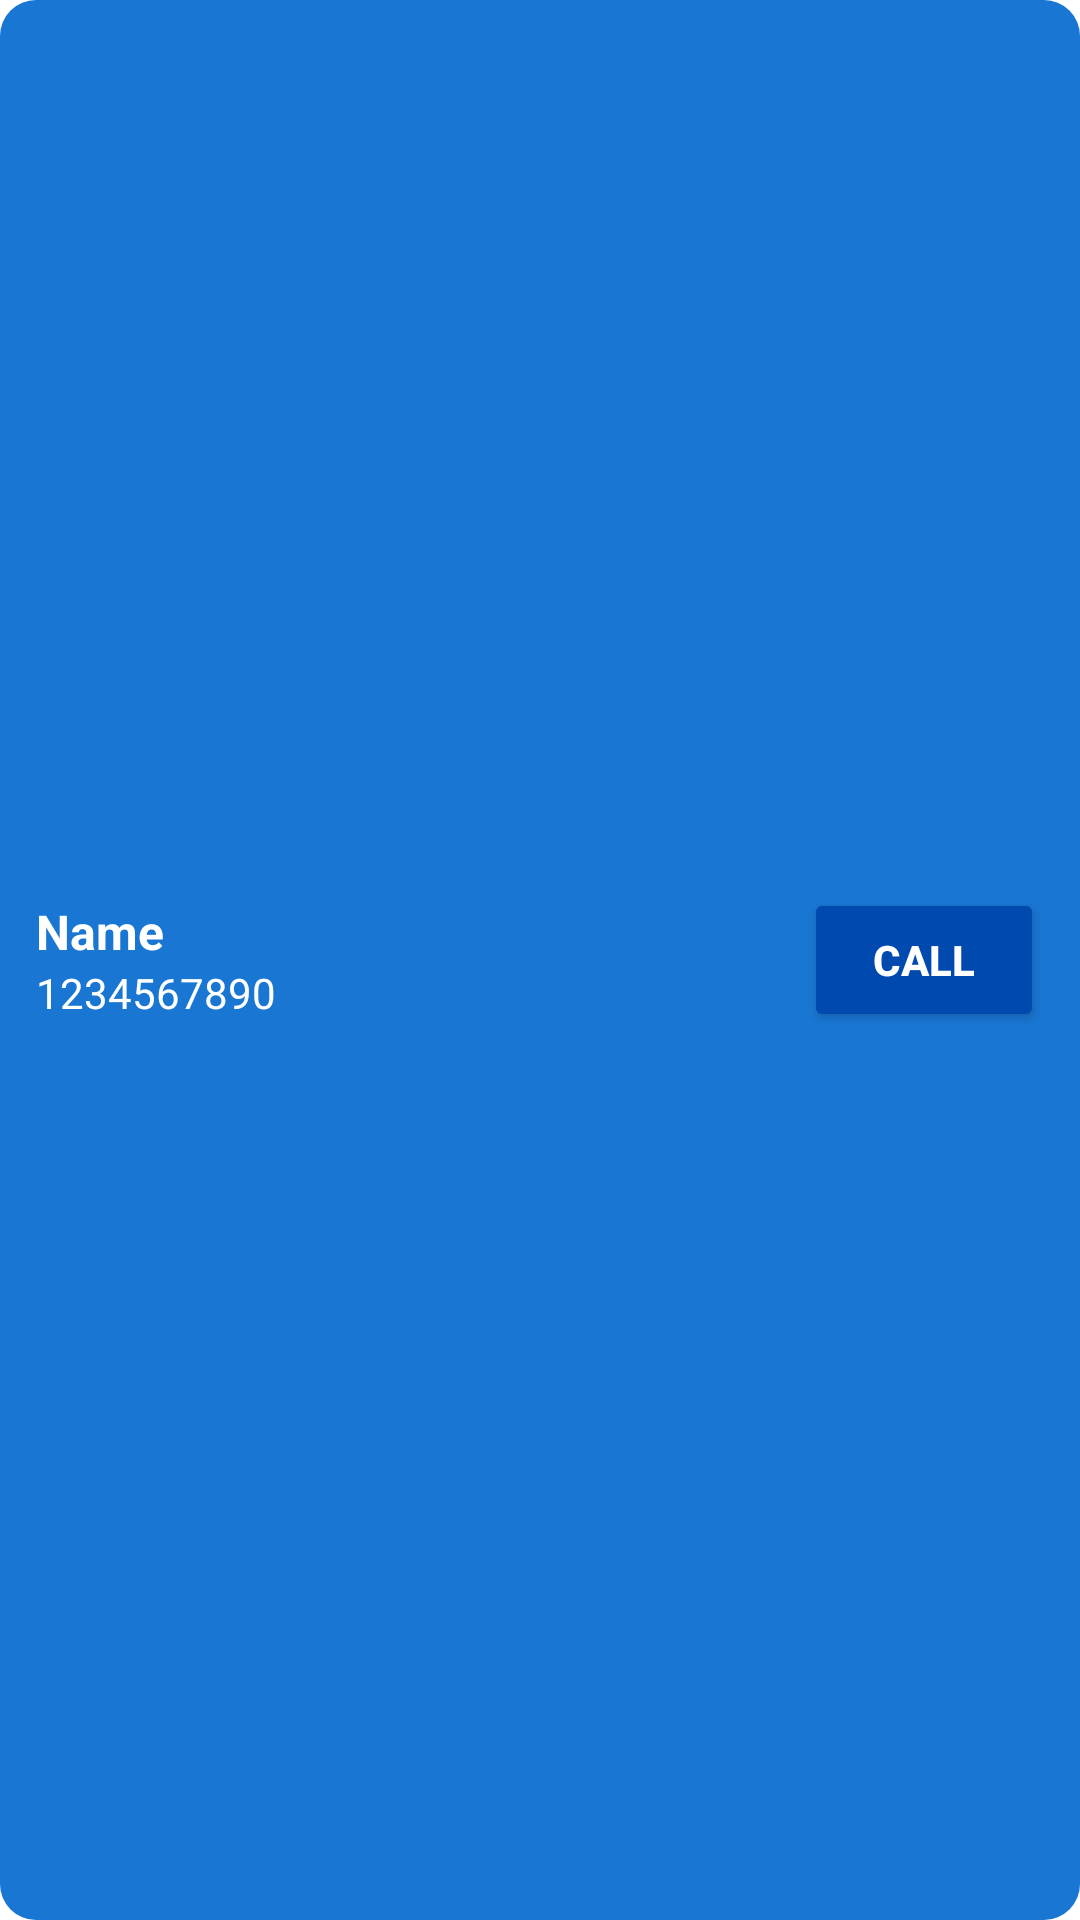

Here is an Android app screen rendered from its layout file. Give the layout XML and the strings, colors and styles it references.
<!-- AndroidManifest.xml: application theme Theme.CallLoggerApp -->
<!-- res/layout/contact_item.xml -->
<?xml version="1.0" encoding="utf-8"?>
<LinearLayout
    xmlns:android="http://schemas.android.com/apk/res/android"
    android:layout_width="match_parent"
    android:layout_height="wrap_content"
    android:orientation="horizontal"
    android:padding="12dp"
    android:gravity="center_vertical"
    android:background="@drawable/contact_item_bg"
    android:layout_marginBottom="12dp">

    <LinearLayout
        android:layout_weight="1"
        android:orientation="vertical"
        android:layout_width="0dp"
        android:layout_height="wrap_content">

        <TextView
            android:id="@+id/name"
            android:layout_width="wrap_content"
            android:layout_height="wrap_content"
            android:text="@string/name"
            android:textStyle="bold"
            android:textColor="#FFFFFF"
            android:textSize="16sp" />

        <TextView
            android:id="@+id/phone"
            android:layout_width="wrap_content"
            android:layout_height="wrap_content"
            android:text="@string/number"
            android:textColor="#FFFFFF"
            android:textSize="14sp" />
    </LinearLayout>

    <Button
        android:id="@+id/callButton"
        android:layout_width="wrap_content"
        android:layout_height="wrap_content"
        android:text="@string/call_button"
        android:textStyle="bold"
        android:textColor="#FFFFFF"
        android:backgroundTint="#0049AF"
        android:minHeight="48dp"
        android:minWidth="80dp" />
</LinearLayout>
<!-- resources referenced by this layout -->
<resources>
  <!-- drawable contact_item_bg (drawable) -->
  <shape xmlns:android="http://schemas.android.com/apk/res/android"
      android:shape="rectangle">
  
      <solid android:color="#1976D2" />
      <corners android:radius="12dp" />
      <padding
          android:left="8dp"
          android:top="8dp"
          android:right="8dp"
          android:bottom="8dp" />
  </shape>
  <string name="call_button">Call</string>
  <string name="name">Name</string>
  <string name="number">1234567890</string>
  <style name="Theme.CallLoggerApp" parent="Theme.AppCompat.DayNight.NoActionBar">
          <item name="colorPrimary">#2196F3</item>
          <item name="colorPrimaryDark">#1976D2</item>
          <item name="colorAccent">#000000</item>
          <item name="android:statusBarColor" tools:targetApi="l">#1976D2</item>
          <item name="android:windowBackground">#ffffff</item>
      </style>
</resources>
